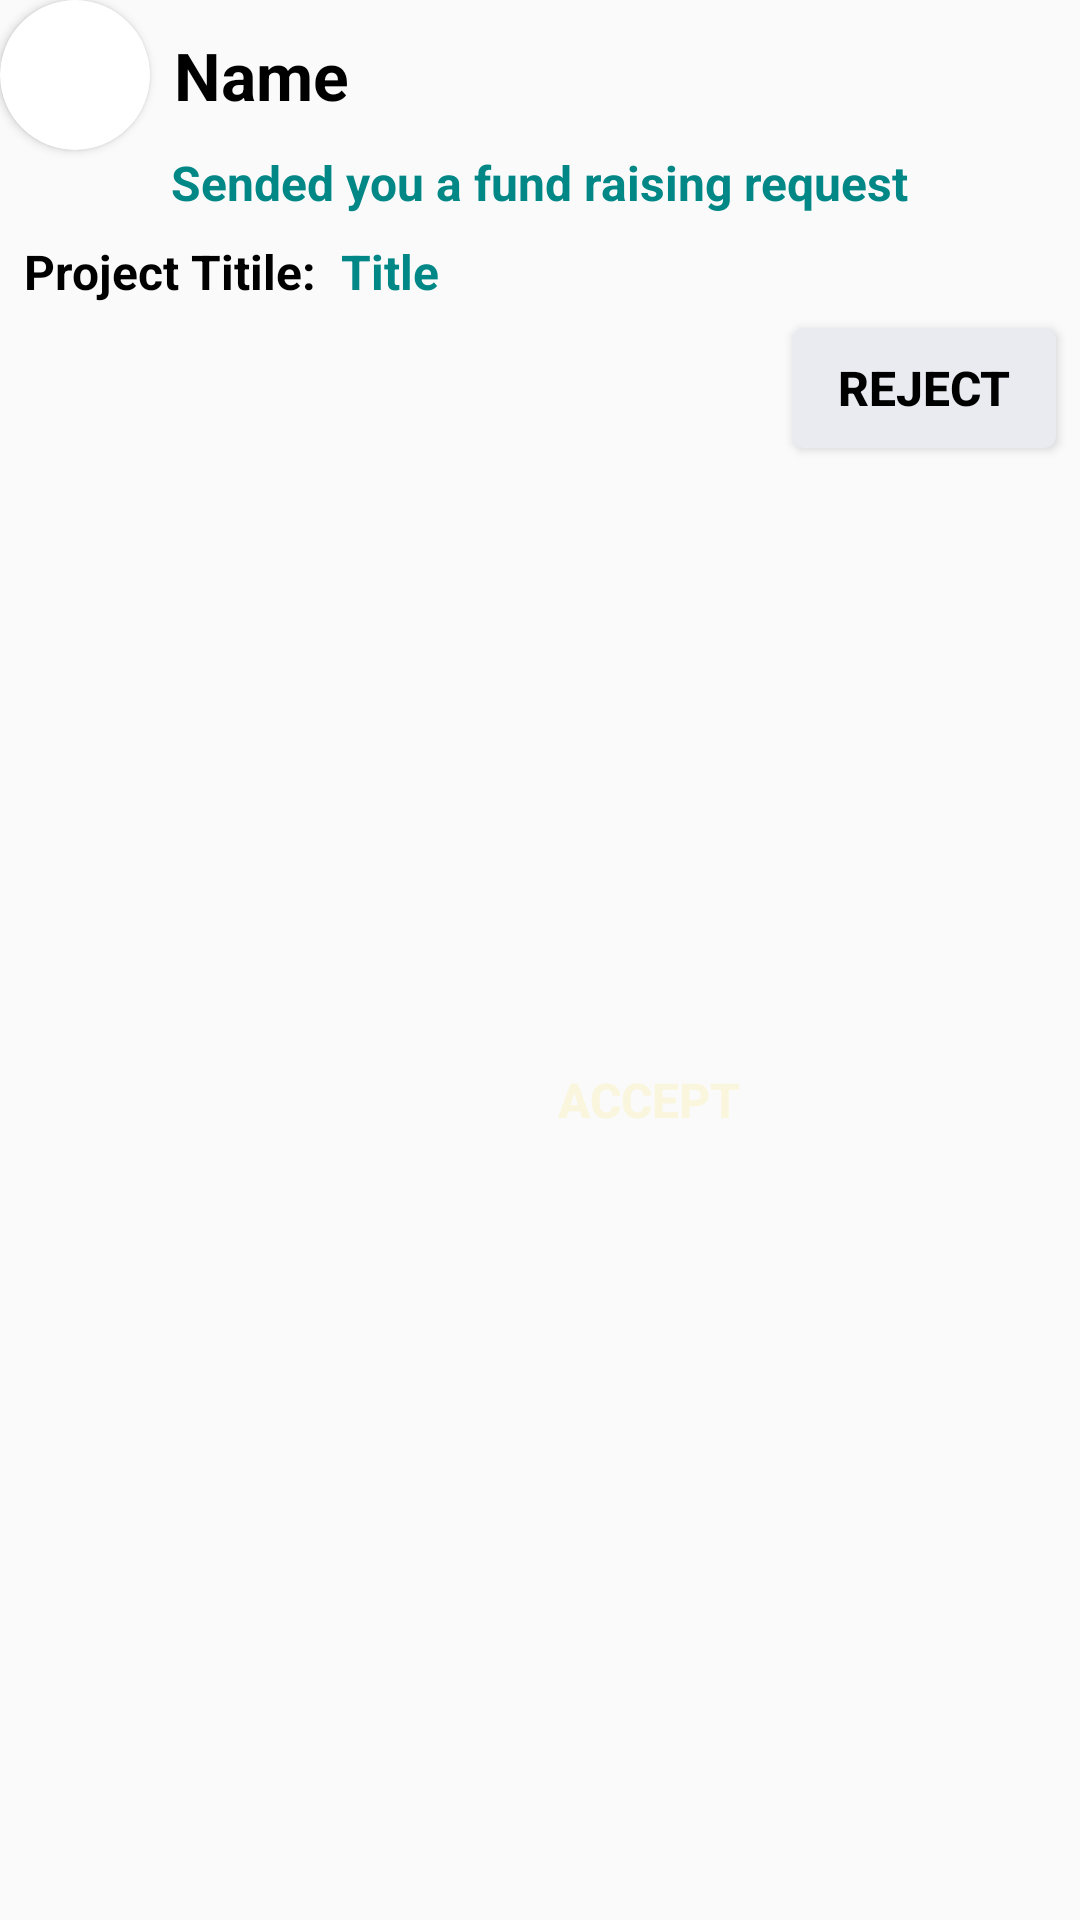

Android layout source for this screen:
<!-- AndroidManifest.xml: application theme Theme.Enterdeck -->
<!-- res/layout/fundlayout.xml -->
<?xml version="1.0" encoding="utf-8"?>
<androidx.constraintlayout.widget.ConstraintLayout xmlns:android="http://schemas.android.com/apk/res/android"
    xmlns:app="http://schemas.android.com/apk/res-auto"
    xmlns:tools="http://schemas.android.com/tools"
    android:layout_width="match_parent"
    android:layout_height="wrap_content"
    android:layout_margin="10dp">

    <Button
        android:id="@+id/button17"
        android:layout_width="0dp"
        android:layout_height="40dp"
        android:layout_marginTop="8dp"
        android:layout_marginEnd="8dp"
        android:background="@drawable/facebookrejectbuttonbackgorund"
        android:text="Reject"
        android:textColor="@color/black"
        android:textSize="16sp"
        android:textStyle="bold"
        app:layout_constraintEnd_toEndOf="parent"
        app:layout_constraintTop_toBottomOf="@+id/textView130" />

    <Button
        android:id="@+id/button16"
        android:layout_width="0dp"
        android:layout_height="40dp"
        android:layout_marginEnd="4dp"
        android:layout_marginBottom="16dp"
        android:background="@drawable/facebookacceptbuttonbackgorund"
        android:text="Accept"
        android:textColor="@color/bacgroundd"
        android:textSize="16sp"
        android:textStyle="bold"
        app:layout_constraintBottom_toBottomOf="parent"
        app:layout_constraintEnd_toStartOf="@+id/button17"
        app:layout_constraintTop_toTopOf="@+id/button17" />

    <androidx.cardview.widget.CardView
        android:id="@+id/cardView29"
        android:layout_width="50dp"
        android:layout_height="50dp"
        app:cardCornerRadius="25dp"
        app:layout_constraintStart_toStartOf="parent"
        app:layout_constraintTop_toTopOf="parent">

        <ImageView
            android:id="@+id/imageView62"
            android:layout_width="wrap_content"
            android:layout_height="wrap_content"
            android:scaleType="fitCenter"
            app:srcCompat="@drawable/adminphoto" />
    </androidx.cardview.widget.CardView>

    <TextView
        android:id="@+id/textView127"
        android:layout_width="wrap_content"
        android:layout_height="wrap_content"
        android:layout_marginStart="8dp"
        android:text="Name"
        android:textColor="@color/black"
        android:textSize="22sp"
        android:textStyle="bold"
        app:layout_constraintBottom_toBottomOf="@+id/cardView29"
        app:layout_constraintStart_toEndOf="@+id/cardView29"
        app:layout_constraintTop_toTopOf="@+id/cardView29" />

    <TextView
        android:id="@+id/textView130"
        android:layout_width="wrap_content"
        android:layout_height="wrap_content"
        android:layout_marginStart="8dp"
        android:text="Title"
        android:textColor="@color/teal_700"
        android:textSize="16sp"
        android:textStyle="bold"
        app:layout_constraintBottom_toBottomOf="@+id/textView129"
        app:layout_constraintStart_toEndOf="@+id/textView129"
        app:layout_constraintTop_toTopOf="@+id/textView129" />

    <TextView
        android:id="@+id/textView128"
        android:layout_width="wrap_content"
        android:layout_height="wrap_content"
        android:text="Sended you a fund raising request"
        android:textColor="@color/teal_700"
        android:textSize="16sp"
        android:textStyle="bold"
        app:layout_constraintEnd_toEndOf="parent"
        app:layout_constraintStart_toStartOf="parent"
        app:layout_constraintTop_toBottomOf="@+id/cardView29" />

    <TextView
        android:id="@+id/textView129"
        android:layout_width="wrap_content"
        android:layout_height="wrap_content"
        android:layout_marginStart="8dp"
        android:layout_marginTop="8dp"
        android:text="Project Titile:"
        android:textColor="@color/black"
        android:textSize="16sp"
        android:textStyle="bold"
        app:layout_constraintStart_toStartOf="parent"
        app:layout_constraintTop_toBottomOf="@+id/textView128" />
</androidx.constraintlayout.widget.ConstraintLayout>
<!-- resources referenced by this layout -->
<resources>
  <color name="bacgroundd">#FAF6DD</color>
  <color name="black">#FF000000</color>
  <color name="teal_700">#FF018786</color>
  <!-- drawable facebookrejectbuttonbackgorund (drawable) -->
  <?xml version="1.0" encoding="utf-8"?>
  <shape xmlns:android="http://schemas.android.com/apk/res/android">
      <solid android:color="#E9EBF0"/>
      <corners android:radius="4dp"/>
  </shape>
  <style name="Theme.Enterdeck" parent="Theme.AppCompat.DayNight.NoActionBar">
          
          <item name="colorPrimary">@color/purple_500</item>
          <item name="colorPrimaryVariant">@color/purple_700</item>
          <item name="colorOnPrimary">@color/white</item>
          
          <item name="colorSecondary">@color/teal_200</item>
          <item name="colorSecondaryVariant">@color/teal_700</item>
          <item name="colorOnSecondary">@color/black</item>
          
          <item name="android:statusBarColor">?attr/colorPrimaryVariant</item>
          
      </style>
  <color name="purple_500">#FF6200EE</color>
  <color name="purple_700">#FF3700B3</color>
  <color name="white">#FFFFFFFF</color>
  <color name="teal_200">#FF03DAC5</color>
</resources>
